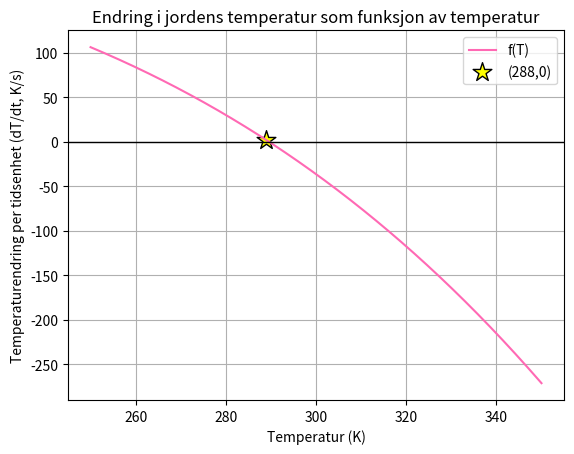

This chart was generated by the following Python code:
#%%

import numpy as np
import matplotlib.pyplot as plt


a = 0.3
e = 0.60
Q = 1367.7 / 4
sigma = 5.67 *10**(-8)

def f(T):
    return (1-a)*Q-e*sigma*T**4

T_verdier = np.linspace(250,350,1000)
jordens_temperatur = 16 + 273
plt.plot(T_verdier,f(T_verdier),color = "hotpink",label = "f(T)")
plt.scatter(jordens_temperatur, f(jordens_temperatur),marker = "*", s = 200,color = "yellow",edgecolor = "black", label = "(288,0)")
plt.grid(True)
plt.axhline(0, color='black', linewidth=1) # Vertikal linje (y-akse)
plt.title("Endring i jordens temperatur som funksjon av temperatur")
plt.xlabel("Temperatur (K)")
plt.ylabel("Temperaturendring per tidsenhet (dT/dt, K/s)")
plt.legend()

plt.show()
